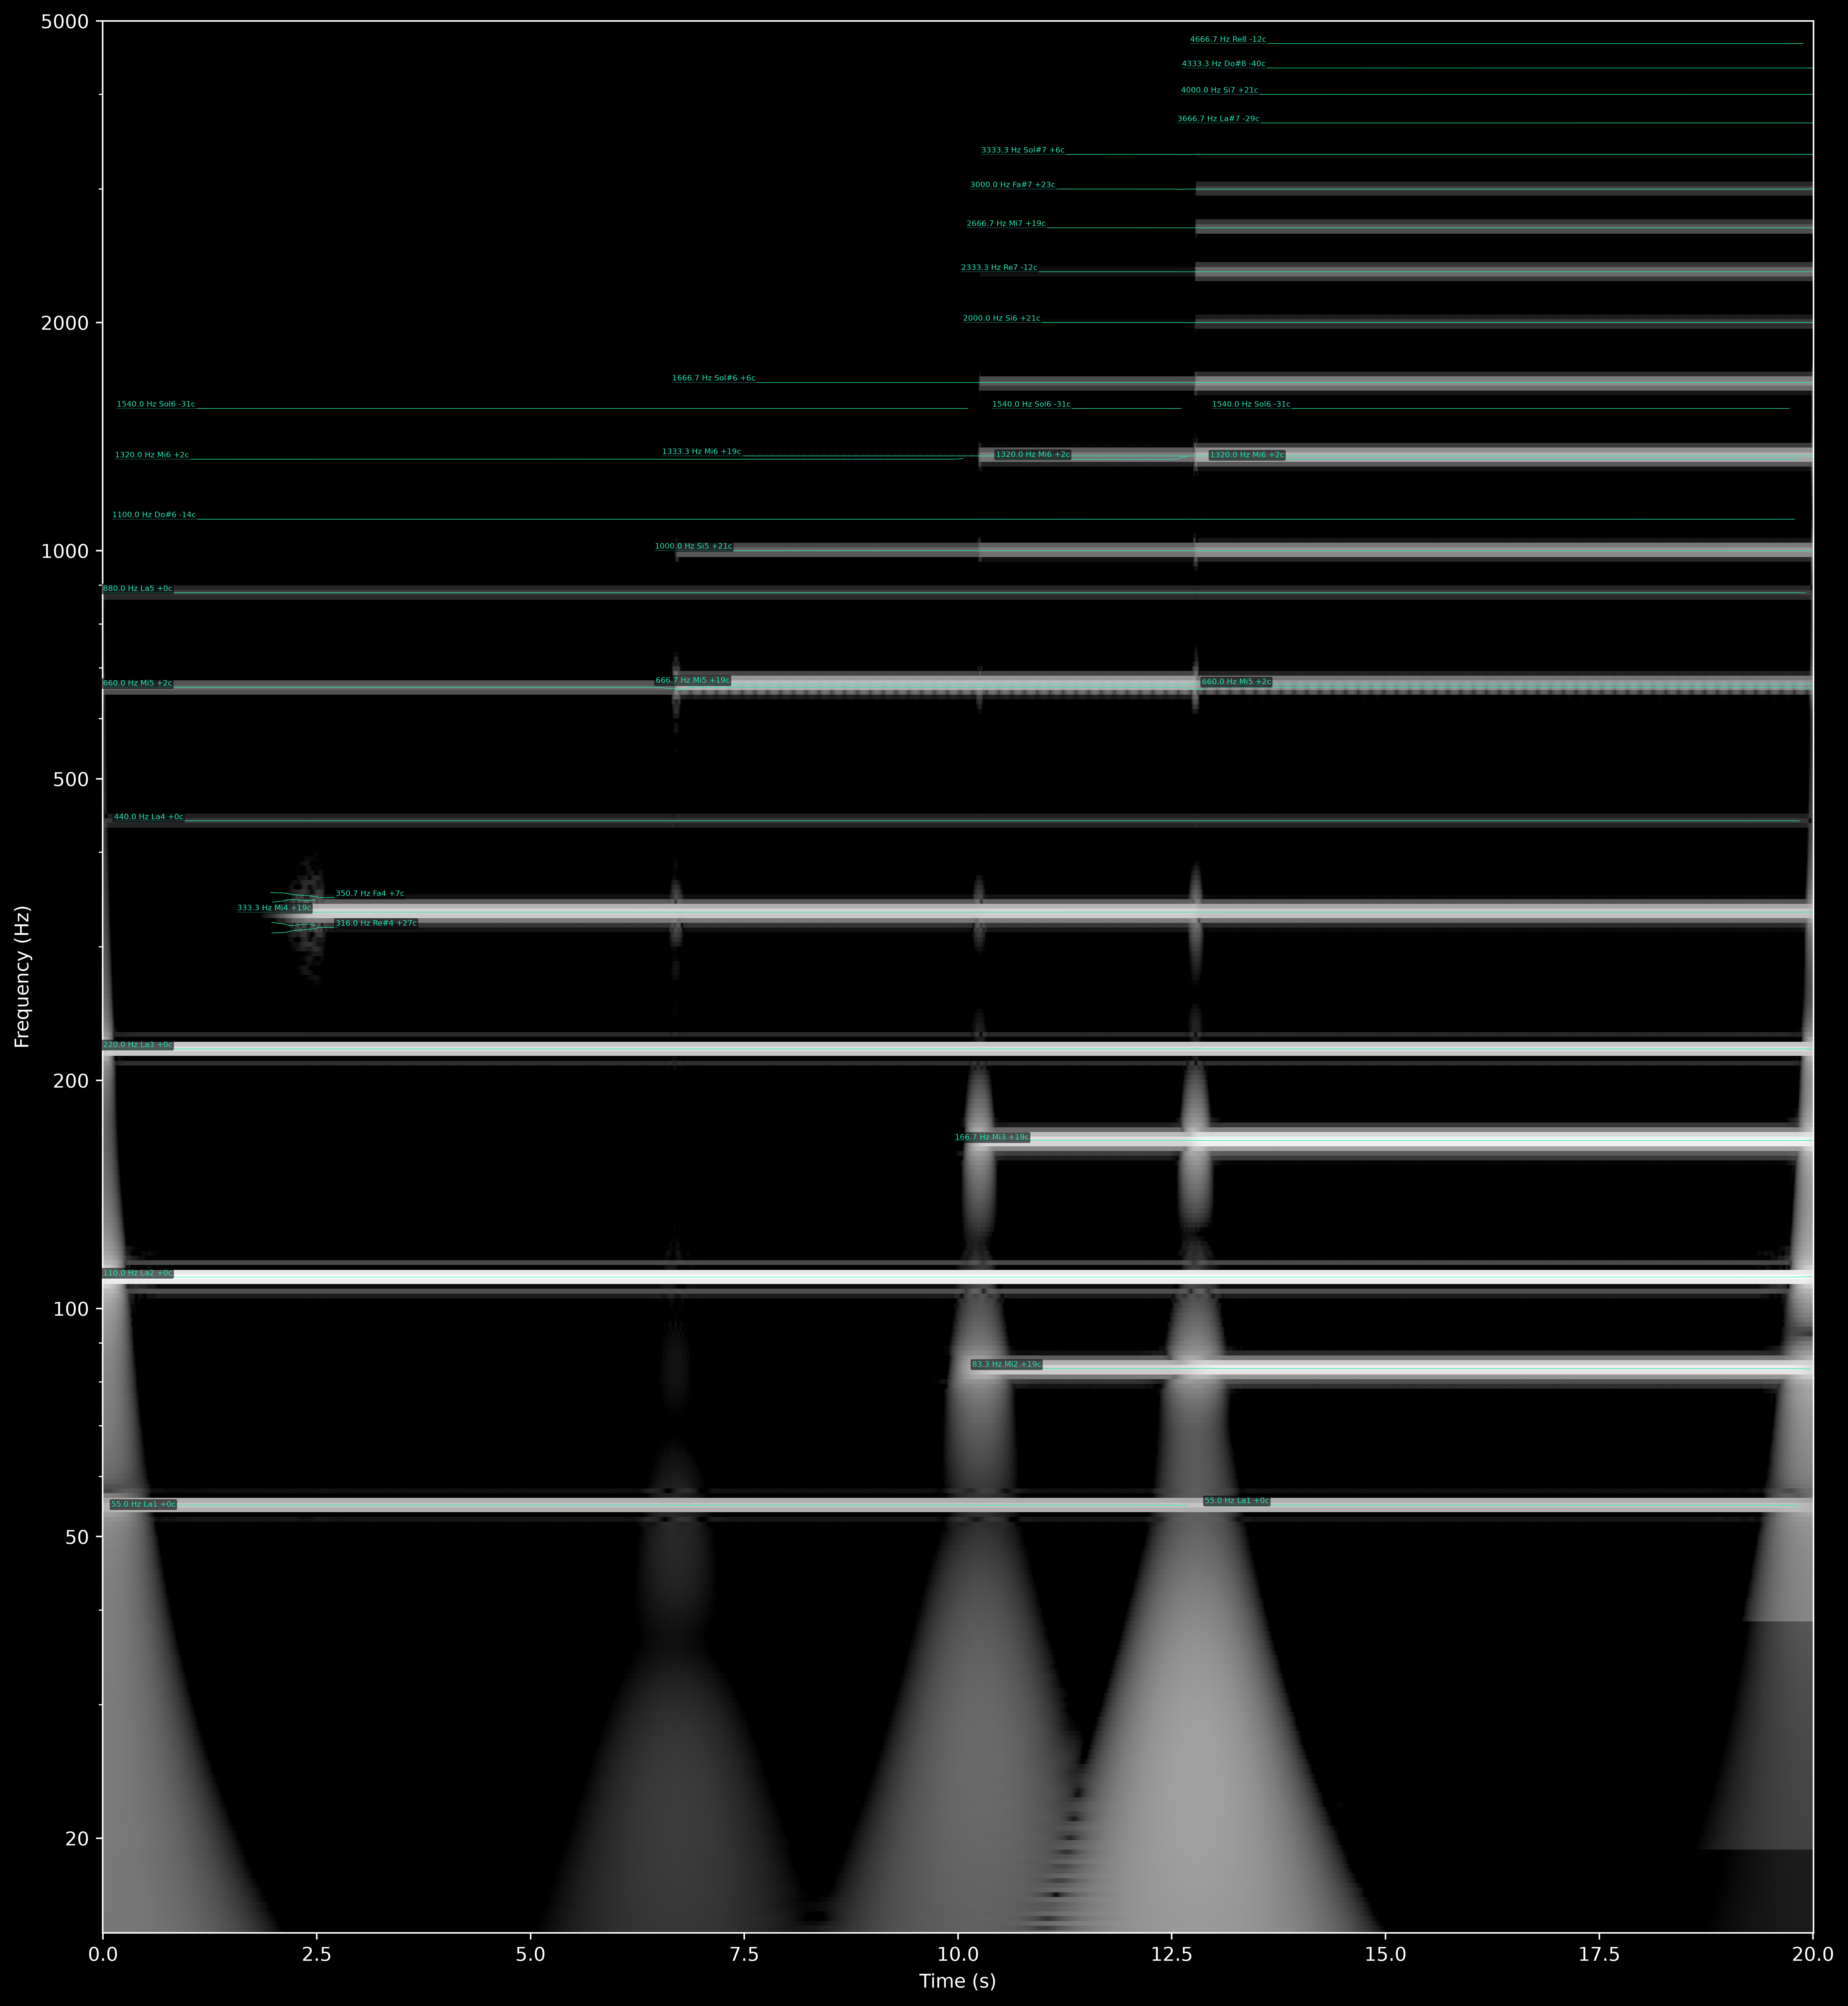

The file beside this chart, header and first rows:
track_id, t_start, t_end, freq_hz, amp_db, note, cents
0, 0.000, 20, 110, -27.04, La2, 0
1, 0.000, 20, 220, -30.43, La3, 0
2, 0.000, 12.88, 660, -50.93, Mi5, 2
3, 0.000, 19.91, 880, -62.06, La5, 0
4, 0.096, 12.67, 55, -48.9, La1, 0
5, 0.107, 19.79, 1100, -81.67, Do#6, -14
6, 0.128, 19.84, 440, -69.48, La4, 0
7, 0.139, 10.06, 1320, -81.13, Mi6, 2
8, 0.160, 10.11, 1540, -92.23, Sol6, -31
9, 1.568, 20, 333.3, -28.3, Mi4, 19
10, 1.963, 2.741, 350.7, -72.39, Fa4, 7
11, 1.973, 2.763, 316, -72.52, Re#4, 27
12, 1.973, 2.485, 321.4, -72.92, Mi4, -44
13, 1.984, 2.485, 345.3, -72.8, Fa4, -19
14, 2.197, 2.603, 365.9, -76.91, Fa#4, -19
15, 6.453, 20, 1000, -36.12, Si5, 21
16, 6.464, 20, 666.7, -29.74, Mi5, 19
17, 6.539, 20, 1333, -26.55, Mi6, 19
18, 6.656, 20, 1667, -35.22, Sol#6, 6
19, 9.963, 20, 166.7, -24.74, Mi3, 19
20, 10.04, 20, 2333, -40.12, Re7, -12
21, 10.06, 20, 2000, -55.4, Si6, 21
22, 10.1, 20, 2667, -44.66, Mi7, 19
23, 10.14, 20, 3000, -50.15, Fa#7, 23
24, 10.16, 19.97, 83.33, -33.89, Mi2, 19
25, 10.27, 20, 3333, -64.74, Sol#7, 6
26, 10.4, 12.61, 1540, -92.91, Sol6, -31
27, 10.44, 12.67, 1320, -50.22, Mi6, 2
28, 12.56, 20, 3667, -67.47, La#7, -29
29, 12.61, 20, 4000, -74.77, Si7, 21
30, 12.62, 20, 4333, -75.35, Do#8, -40
31, 12.71, 19.88, 4667, -91.2, Re8, -12
32, 12.85, 20, 660, -50.42, Mi5, 2
33, 12.88, 19.84, 55, -48.92, La1, 0
34, 12.95, 19.83, 1320, -65.47, Mi6, 2
35, 12.97, 19.72, 1540, -92.34, Sol6, -31
